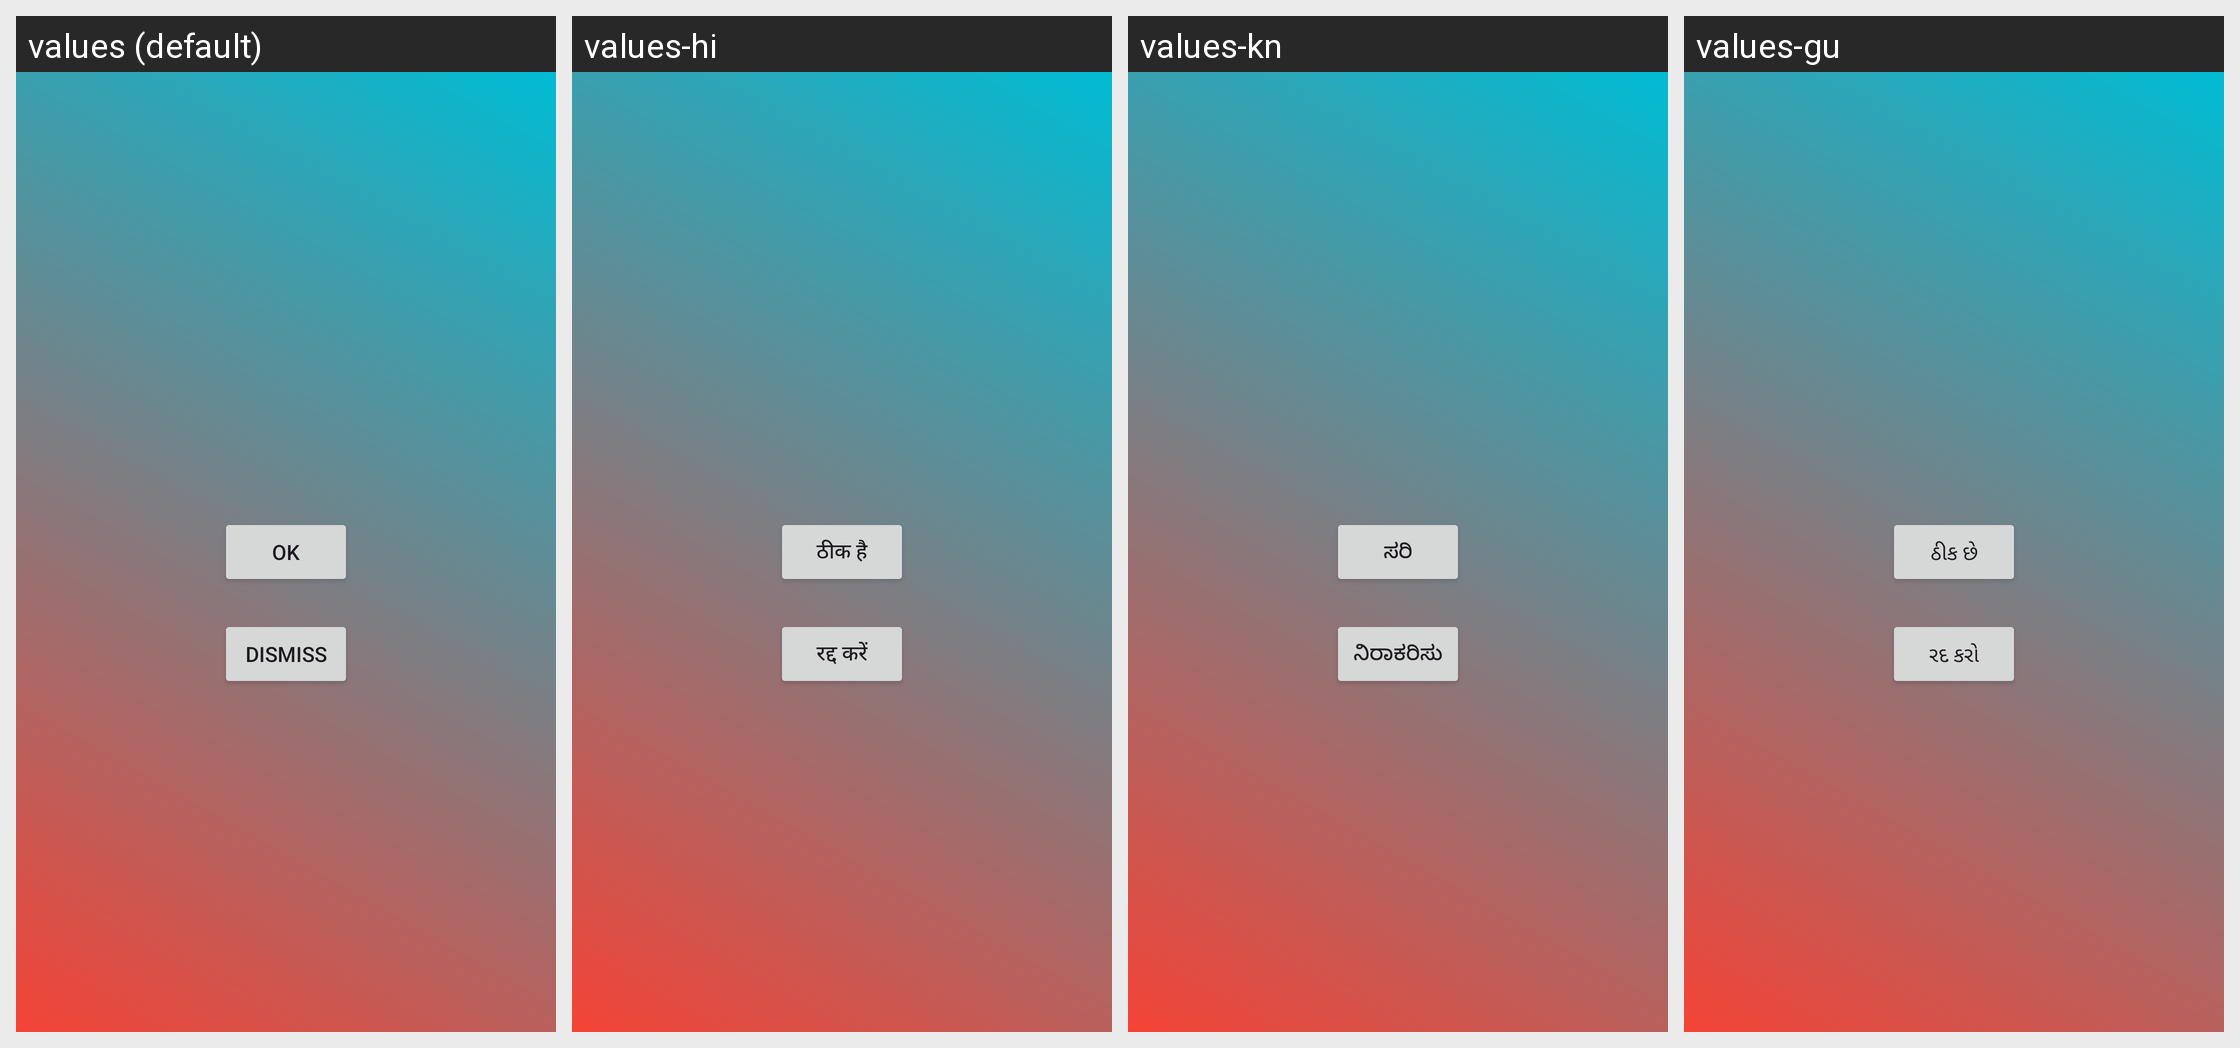

Strings drawn on this Android screen and how each of the app's shown locales translates them:
Android screen res/layout/activity_reminder.xml rendered under 4 locales, left to right: values (default), values-hi, values-kn, values-gu. Device: Nexus 5 (rendered at 1080×1920; each locale shown at half size, 540×960, under a caption strip naming it); theme Theme.Amma.
Other locales in the repository, not shown: values-as, values-bn, values-ks, values-ml, values-mr, values-ne, values-or, values-pa, values-sd, values-ta, values-te, values-ur.
Strings drawn on this screen, with the default value and each locale's value (text and hints the layout hard-codes, and strings that could not be matched under every locale, appear in the picture but are not listed):

ok
  values: OK
  values-hi: ठीक है
  values-kn: ಸರಿ
  values-gu: ઠીક છે

dismiss
  values: Dismiss
  values-hi: रद्द करें
  values-kn: ನಿರಾಕರಿಸು
  values-gu: રદ કરો
